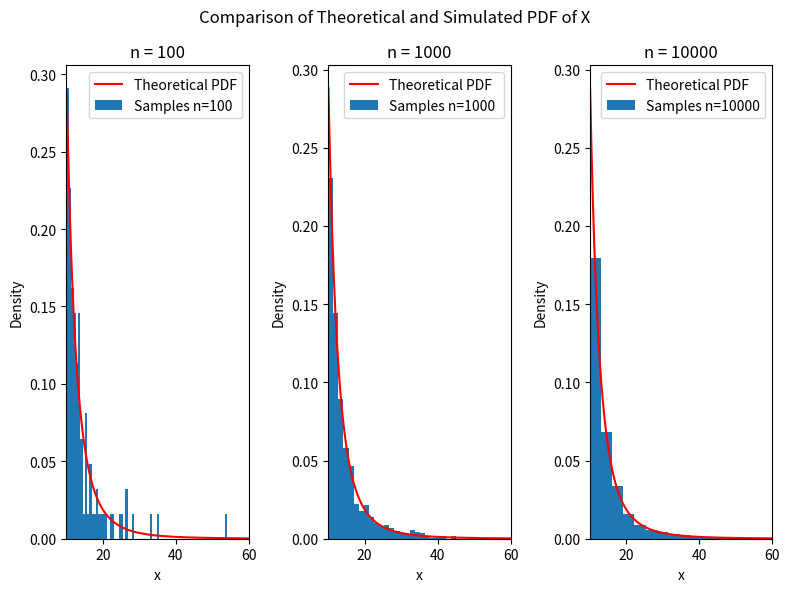

The script that saved this image:
import numpy as np
import matplotlib.pyplot as plt

N = [100,1000,10000]

def sample(N):
    U = {}
    for n in N:
        U[n] = np.random.uniform(0, 1, n)
    return U

U = sample(N)

def generate(U,N):
    X = {}
    X_vals = {}
    for n in N:
        print(n, U[n])
        X_vals[n] = []
        for u in U[n]:
            x = (10/np.cbrt(1-u))
            print(x)
            X_vals[n].append(x)
        X[n] = np.array(X_vals[n])
    return X

X = generate(U,N)
print(X)

xx = np.linspace(10.1, 60, 1000)
f = lambda x: 3000*x**-4

fig, axs = plt.subplots(1,3,figsize=(8,6))
fig.suptitle("Comparison of Theoretical and Simulated PDF of X")
axs[0].plot(xx, f(xx), color='red', label='Theoretical PDF')
axs[0].hist(X[100], bins=100, density=True, label='Samples n=100')
axs[0].set_title('n = 100')
axs[0].set_xlabel('x')
axs[0].set_ylabel('Density')
axs[0].legend()
axs[0].set_xlim(10, 60)
axs[1].plot(xx, f(xx), color='red', label='Theoretical PDF')
axs[1].hist(X[1000], bins=100, density=True, label='Samples n=1000 ')
axs[1].set_title('n = 1000')
axs[1].set_xlabel('x')
axs[1].set_ylabel('Density')
axs[1].legend()
axs[1].set_xlim(10, 60)
axs[2].plot(xx, f(xx), color='red', label='Theoretical PDF')
axs[2].hist(X[10000], bins=100, density=True, label='Samples n=10000')
axs[2].set_title('n = 10000')
axs[2].set_xlabel('x')
axs[2].set_ylabel('Density')
axs[2].legend()
axs[2].set_xlim(10, 60)

plt.tight_layout()
plt.show()
